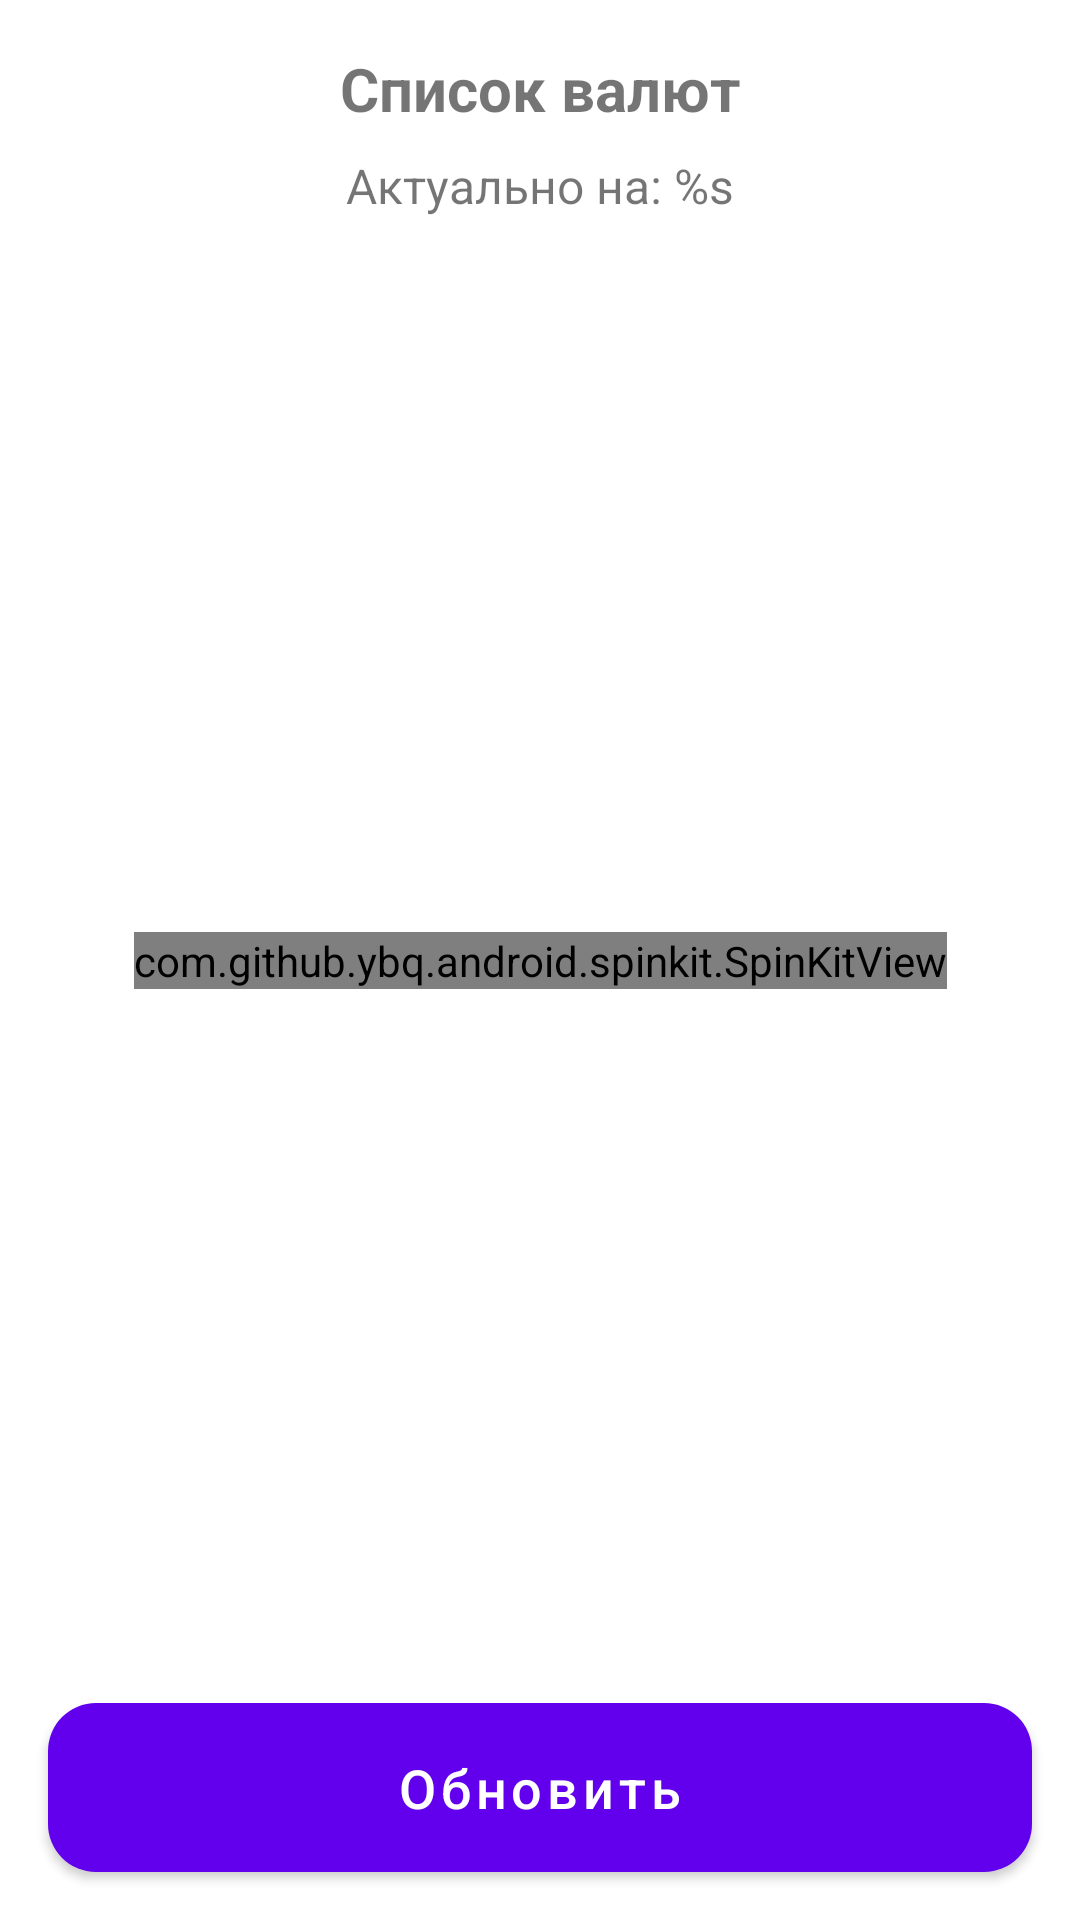

Layout XML and referenced resources for this Android screen:
<!-- AndroidManifest.xml: application theme Theme.CurrencyRates -->
<!-- res/layout/activity_currency_list.xml -->
<?xml version="1.0" encoding="utf-8"?>
<androidx.constraintlayout.widget.ConstraintLayout xmlns:android="http://schemas.android.com/apk/res/android"
    xmlns:app="http://schemas.android.com/apk/res-auto"
    xmlns:tools="http://schemas.android.com/tools"
    android:id="@+id/rootLayout"
    android:layout_width="match_parent"
    android:layout_height="match_parent"
    tools:context=".ui.currencylist.CurrencyListActivity">

    <TextView
        android:id="@+id/currencyListTitleTextView"
        android:layout_width="wrap_content"
        android:layout_height="wrap_content"
        android:layout_marginTop="16dp"
        android:text="@string/currency_list"
        android:textSize="20sp"
        android:textStyle="bold"
        app:layout_constraintEnd_toEndOf="parent"
        app:layout_constraintStart_toStartOf="parent"
        app:layout_constraintTop_toTopOf="parent" />

    <TextView
        android:id="@+id/currencyListRelevanceTextView"
        android:layout_width="wrap_content"
        android:layout_height="wrap_content"
        android:layout_marginTop="8dp"
        android:text="@string/relevant_on"
        android:textSize="16sp"
        app:layout_constraintEnd_toEndOf="parent"
        app:layout_constraintStart_toStartOf="parent"
        app:layout_constraintTop_toBottomOf="@+id/currencyListTitleTextView" />

    <com.google.android.material.button.MaterialButton
        android:id="@+id/currencyListUpdateButton"
        android:layout_width="0dp"
        android:layout_height="wrap_content"
        android:layout_marginStart="16dp"
        android:layout_marginEnd="16dp"
        android:layout_marginBottom="16dp"
        android:insetTop="0dp"
        android:insetBottom="0dp"
        android:paddingVertical="16dp"
        android:text="@string/update"
        android:textAllCaps="false"
        android:textSize="18sp"
        app:cornerRadius="16dp"
        app:layout_constraintBottom_toBottomOf="parent"
        app:layout_constraintEnd_toEndOf="parent"
        app:layout_constraintStart_toStartOf="parent" />

    <androidx.recyclerview.widget.RecyclerView
        android:id="@+id/currencyListRecycler"
        android:layout_width="0dp"
        android:layout_height="0dp"
        android:layout_marginStart="16dp"
        android:layout_marginTop="8dp"
        android:layout_marginEnd="16dp"
        android:layout_marginBottom="8dp"
        app:layout_constraintBottom_toTopOf="@+id/currencyListUpdateButton"
        app:layout_constraintEnd_toEndOf="parent"
        app:layout_constraintStart_toStartOf="parent"
        app:layout_constraintTop_toBottomOf="@+id/currencyListRelevanceTextView" />

    <com.github.ybq.android.spinkit.SpinKitView
        android:id="@+id/currencyListSpinnerSpinKitView"
        style="@style/SpinKitView.Large.FadingCircle"
        android:layout_width="wrap_content"
        android:layout_height="wrap_content"
        android:layout_gravity="center"
        app:SpinKit_Color="?attr/colorPrimary"
        app:layout_constraintBottom_toBottomOf="@id/currencyListRecycler"
        app:layout_constraintEnd_toEndOf="@id/currencyListRecycler"
        app:layout_constraintStart_toStartOf="@id/currencyListRecycler"
        app:layout_constraintTop_toTopOf="@id/currencyListRecycler" />
</androidx.constraintlayout.widget.ConstraintLayout>
<!-- resources referenced by this layout -->
<resources>
  <string name="currency_list">Список валют</string>
  <string name="relevant_on">Актуально на: %s</string>
  <string name="update">Обновить</string>
  <style name="Theme.CurrencyRates" parent="Theme.MaterialComponents.DayNight.NoActionBar">
          
          <item name="colorPrimary">@color/purple_500</item>
          <item name="colorPrimaryVariant">@color/purple_700</item>
          <item name="colorOnPrimary">@color/white</item>
          
          <item name="colorSecondary">@color/teal_200</item>
          <item name="colorSecondaryVariant">@color/teal_700</item>
          <item name="colorOnSecondary">@color/black</item>
          
          <item name="android:statusBarColor" tools:targetApi="l">?attr/colorPrimary</item>
          
      </style>
  <!-- not gathered from this repository: default colours our renderer supplied (Android Studio template values) -->
  <color name="purple_500">#FF6200EE</color>
  <color name="purple_700">#FF3700B3</color>
  <color name="teal_200">#FF03DAC5</color>
  <color name="teal_700">#FF018786</color>
  <color name="black">#FF000000</color>
  <color name="white">#FFFFFFFF</color>
</resources>
